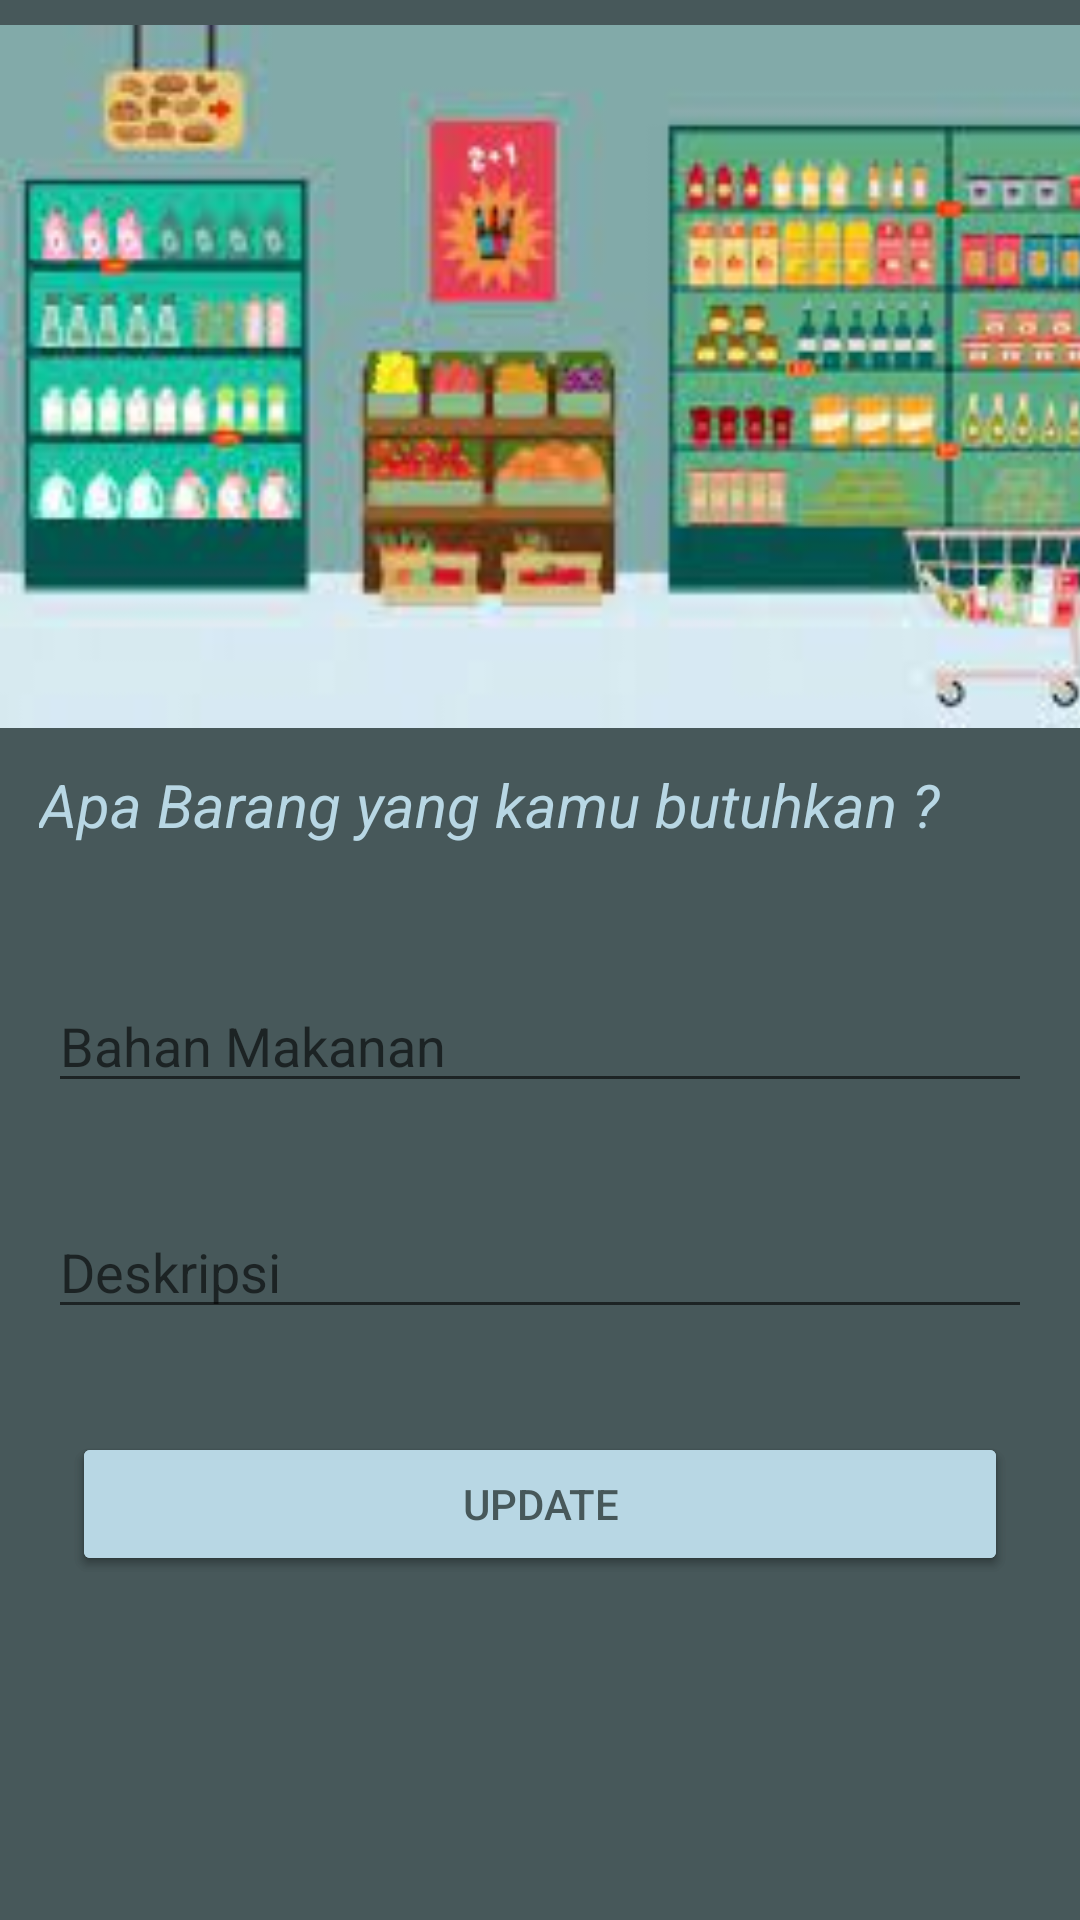

This screen was rendered from an Android layout file. Write that file and the resources it references.
<!-- AndroidManifest.xml: application theme Theme.CRUD_Fiolina_10 -->
<!-- res/layout/activity_add.xml -->
<?xml version="1.0" encoding="utf-8"?>

<androidx.constraintlayout.widget.ConstraintLayout xmlns:android="http://schemas.android.com/apk/res/android"
    xmlns:app="http://schemas.android.com/apk/res-auto"
    xmlns:tools="http://schemas.android.com/tools"
    android:layout_width="match_parent"
    android:layout_height="match_parent"
    android:background="#47585A"
    tools:context=".AddActivity">

    <EditText
        android:id="@+id/et_deskripsi"
        android:layout_width="match_parent"
        android:layout_height="wrap_content"
        android:layout_marginStart="16dp"
        android:layout_marginLeft="16dp"
        android:layout_marginTop="24dp"
        android:layout_marginEnd="16dp"
        android:layout_marginRight="16dp"
        android:ems="10"
        android:hint="Deskripsi"
        android:inputType="textPersonName"
        app:layout_constraintBottom_toBottomOf="parent"
        app:layout_constraintEnd_toEndOf="parent"
        app:layout_constraintHorizontal_bias="1.0"
        app:layout_constraintStart_toStartOf="parent"
        app:layout_constraintTop_toTopOf="parent"
        app:layout_constraintVertical_bias="0.657" />

    <EditText
        android:id="@+id/et_title"
        android:layout_width="match_parent"
        android:layout_height="wrap_content"
        android:layout_marginStart="16dp"
        android:layout_marginLeft="16dp"
        android:layout_marginEnd="16dp"
        android:layout_marginRight="16dp"
        android:ems="10"
        android:hint="Bahan Makanan"
        android:inputType="textPersonName"
        android:textColor="#0C0A0A"
        app:layout_constraintBottom_toBottomOf="parent"
        app:layout_constraintEnd_toEndOf="parent"
        app:layout_constraintHorizontal_bias="1.0"
        app:layout_constraintStart_toStartOf="parent"
        app:layout_constraintTop_toTopOf="parent"
        app:layout_constraintVertical_bias="0.545" />

    <Button
        android:id="@+id/btn_save"
        android:layout_width="match_parent"
        android:layout_height="wrap_content"
        android:layout_marginStart="24dp"
        android:layout_marginLeft="24dp"
        android:layout_marginTop="32dp"
        android:layout_marginEnd="24dp"
        android:layout_marginRight="24dp"
        android:text="Tambahkan"
        app:backgroundTint="#B8D7E4"
        app:iconTint="#47585A"
        app:layout_constraintBottom_toBottomOf="parent"
        app:layout_constraintEnd_toEndOf="parent"
        app:layout_constraintHorizontal_bias="0.0"
        app:layout_constraintStart_toStartOf="parent"
        app:layout_constraintTop_toBottomOf="@+id/et_deskripsi"
        app:layout_constraintVertical_bias="0.02" />

    <Button
        android:id="@+id/btn_Update"
        android:layout_width="match_parent"
        android:layout_height="wrap_content"
        android:layout_marginStart="24dp"
        android:layout_marginLeft="24dp"
        android:layout_marginTop="32dp"
        android:layout_marginEnd="24dp"
        android:layout_marginRight="24dp"
        android:text="update"
        android:textColor="#47585A"
        app:backgroundTint="#B8D7E4"
        app:iconTint="#47585A"
        app:layout_constraintBottom_toBottomOf="parent"
        app:layout_constraintEnd_toEndOf="parent"
        app:layout_constraintHorizontal_bias="1.0"
        app:layout_constraintStart_toStartOf="parent"
        app:layout_constraintTop_toBottomOf="@+id/et_deskripsi"
        app:layout_constraintVertical_bias="0.02" />

    <TextView
        android:id="@+id/textView2"
        android:layout_width="wrap_content"
        android:layout_height="wrap_content"
        android:text="Apa Barang yang kamu butuhkan ?"
        android:textColor="#B8D7E4"
        android:textSize="20sp"
        android:textStyle="italic"
        app:layout_constraintBottom_toTopOf="@+id/et_title"
        app:layout_constraintEnd_toEndOf="parent"
        app:layout_constraintHorizontal_bias="0.218"
        app:layout_constraintStart_toStartOf="parent"
        app:layout_constraintTop_toTopOf="parent"
        app:layout_constraintVertical_bias="0.851" />

    <ImageView
        android:id="@+id/imageView2"
        android:layout_width="418dp"
        android:layout_height="251dp"
        app:layout_constraintBottom_toBottomOf="parent"
        app:layout_constraintEnd_toEndOf="parent"
        app:layout_constraintHorizontal_bias="0.0"
        app:layout_constraintStart_toStartOf="parent"
        app:layout_constraintTop_toTopOf="parent"
        app:layout_constraintVertical_bias="0.0"
        app:srcCompat="@drawable/supermarket" />

</androidx.constraintlayout.widget.ConstraintLayout>
<!-- resources referenced by this layout -->
<resources>
  <!-- drawable supermarket: jpg bitmap (drawable, 10132 bytes) -->
  <style name="Theme.CRUD_Fiolina_10" parent="Theme.MaterialComponents.DayNight.DarkActionBar">
          
          <item name="colorPrimary">@color/purple_500</item>
          <item name="colorPrimaryVariant">@color/purple_700</item>
          <item name="colorOnPrimary">@color/white</item>
          
          <item name="colorSecondary">@color/teal_200</item>
          <item name="colorSecondaryVariant">@color/teal_700</item>
          <item name="colorOnSecondary">@color/black</item>
          
          <item name="android:statusBarColor" tools:targetApi="l">?attr/colorPrimaryVariant</item>
          
      </style>
  <!-- not gathered from this repository: default colours our renderer supplied (Android Studio template values) -->
  <color name="purple_500">#FF6200EE</color>
  <color name="purple_700">#FF3700B3</color>
  <color name="teal_200">#FF03DAC5</color>
  <color name="teal_700">#FF018786</color>
  <color name="black">#FF000000</color>
  <color name="white">#FFFFFFFF</color>
</resources>
